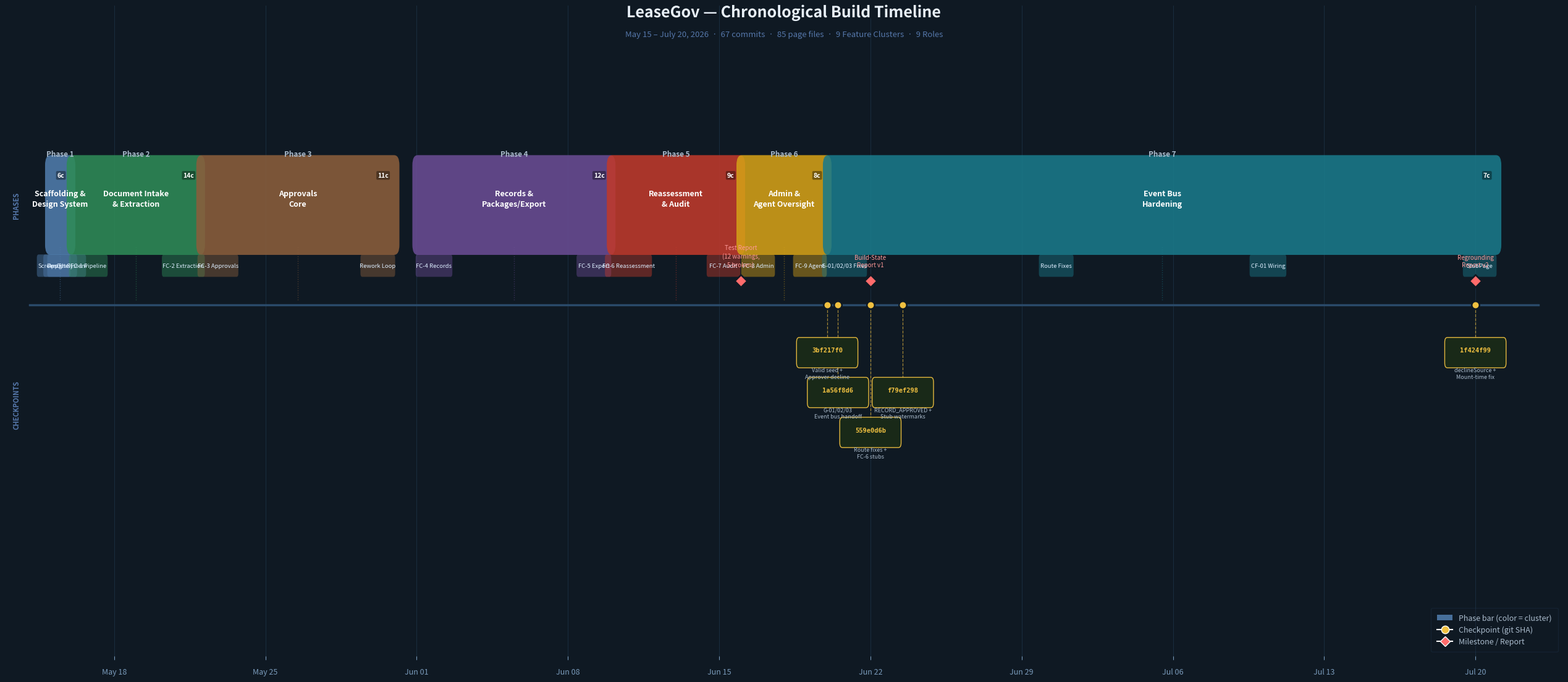

The script that saved this image: (Note: this script raises an exception after producing the figure.)
import matplotlib
matplotlib.use('Agg')
import matplotlib.pyplot as plt
import matplotlib.patches as mpatches
from matplotlib.patches import FancyBboxPatch
import matplotlib.patheffects as pe
import matplotlib.dates as mdates
from datetime import datetime, timedelta
import numpy as np

# ── Data ──────────────────────────────────────────────────────────────────────

phases = [
    {
        "id": 1, "label": "Phase 1",
        "title": "Scaffolding &\nDesign System",
        "start": "2026-05-15", "end": "2026-05-16",
        "color": "#4F7CAC",
        "fcs": ["Design System", "AppShell", "ScreenGate"],
        "commits": 6,
    },
    {
        "id": 2, "label": "Phase 2",
        "title": "Document Intake\n& Extraction",
        "start": "2026-05-16", "end": "2026-05-22",
        "color": "#2E8B57",
        "fcs": ["FC-1 Pipeline", "FC-2 Extraction"],
        "commits": 14,
    },
    {
        "id": 3, "label": "Phase 3",
        "title": "Approvals\nCore",
        "start": "2026-05-22", "end": "2026-05-31",
        "color": "#8B5E3C",
        "fcs": ["FC-3 Approvals", "Rework Loop"],
        "commits": 11,
    },
    {
        "id": 4, "label": "Phase 4",
        "title": "Records &\nPackages/Export",
        "start": "2026-06-01", "end": "2026-06-10",
        "color": "#6A4C93",
        "fcs": ["FC-4 Records", "FC-5 Export"],
        "commits": 12,
    },
    {
        "id": 5, "label": "Phase 5",
        "title": "Reassessment\n& Audit",
        "start": "2026-06-10", "end": "2026-06-16",
        "color": "#C0392B",
        "fcs": ["FC-6 Reassessment", "FC-7 Audit"],
        "commits": 9,
    },
    {
        "id": 6, "label": "Phase 6",
        "title": "Admin &\nAgent Oversight",
        "start": "2026-06-16", "end": "2026-06-20",
        "color": "#D4A017",
        "fcs": ["FC-8 Admin", "FC-9 Agent"],
        "commits": 8,
    },
    {
        "id": 7, "label": "Phase 7",
        "title": "Event Bus\nHardening",
        "start": "2026-06-20", "end": "2026-07-21",
        "color": "#1A7A8A",
        "fcs": ["G-01/02/03 Fixes", "Route Fixes", "CF-01 Wiring", "StubPage"],
        "commits": 7,
    },
]

# Checkpoints — (date_str, sha, label, x_nudge_days, y_offset)
checkpoints = [
    ("2026-06-20", "3bf217f0", "Valid seed +\nApprover decline",   0,   -1.2),
    ("2026-06-22", "1a56f8d6", "G-01/02/03\nEvent bus handoff",   -1.5, -2.2),
    ("2026-06-22", "559e0d6b", "Route fixes +\nFC-6 stubs",        0,   -3.2),
    ("2026-06-22", "f79ef298", "RECORD_APPROVED +\nStub watermarks", 1.5, -2.2),
    ("2026-07-20", "1f424f99", "declineSource +\nMount-time fix",  0,   -1.2),
]

milestones = [
    ("2026-06-16", "Test Report\n(12 warnings,\n5 broken)"),
    ("2026-06-22", "Build-State\nReport v1"),
    ("2026-07-20", "Regrounding\nReport v2"),
]

# ── Figure setup ──────────────────────────────────────────────────────────────

BG = '#0F1923'
fig, ax = plt.subplots(figsize=(26, 12))
fig.patch.set_facecolor(BG)
ax.set_facecolor(BG)

date_min = datetime(2026, 5, 13)
date_max = datetime(2026, 7, 24)
ax.set_xlim(date_min, date_max)
ax.set_ylim(-5.8, 10.5)

ax.xaxis.set_major_formatter(mdates.DateFormatter('%b %d'))
ax.xaxis.set_major_locator(mdates.WeekdayLocator(byweekday=0, interval=1))
ax.tick_params(axis='x', colors='#7A9BBB', labelsize=9, pad=10, length=4)
ax.tick_params(axis='y', left=False, labelleft=False)
for spine in ax.spines.values():
    spine.set_visible(False)

# Grid lines
for label in ax.get_xticklabels():
    x_pos = mdates.datestr2num(label.get_text() + " 2026") if label.get_text() else None
for x in ax.get_xticks():
    ax.axvline(x=x, color='#1A2D3F', linewidth=0.7, zorder=0)

# ── Timeline axis ─────────────────────────────────────────────────────────────

AXIS_Y = 3.0
ax.axhline(y=AXIS_Y, xmin=0.015, xmax=0.985, color='#2A4A6A', linewidth=2.5, zorder=1)

# ── Phase bars ────────────────────────────────────────────────────────────────

BAR_Y = 4.5
BAR_H = 2.0

for ph in phases:
    d0 = datetime.strptime(ph["start"], "%Y-%m-%d")
    d1 = datetime.strptime(ph["end"],   "%Y-%m-%d")
    x0 = mdates.date2num(d0)
    x1 = mdates.date2num(d1)
    w  = x1 - x0

    # Main bar
    bar = FancyBboxPatch(
        (x0 + 0.05, BAR_Y), w - 0.1, BAR_H,
        boxstyle="round,pad=0.25",
        facecolor=ph["color"], edgecolor='none', alpha=0.88, zorder=3
    )
    ax.add_patch(bar)

    cx = (x0 + x1) / 2

    # Phase label above bar
    ax.text(cx, BAR_Y + BAR_H + 0.18, ph["label"],
            ha='center', va='bottom', fontsize=8.5, fontweight='bold',
            color='#AABBCC', zorder=5)

    # Title inside bar
    ax.text(cx, BAR_Y + BAR_H * 0.58, ph["title"],
            ha='center', va='center', fontsize=9, fontweight='bold',
            color='white', zorder=5, linespacing=1.45)

    # Commit badge (top-right corner of bar)
    ax.text(x1 - 0.3, BAR_Y + BAR_H - 0.18, f"{ph['commits']}c",
            ha='right', va='top', fontsize=7.5, color='white',
            fontweight='bold', zorder=6,
            bbox=dict(boxstyle='round,pad=0.2', facecolor='#00000060', edgecolor='none'))

    # FC chips — single row below bar
    chip_y = BAR_Y - 0.52
    n = len(ph["fcs"])
    if n == 1:
        positions = [cx]
    else:
        positions = np.linspace(x0 + 0.8, x1 - 0.8, n)

    for fc, cpx in zip(ph["fcs"], positions):
        chip_w = max(len(fc) * 0.095 + 0.4, 1.4)
        chip = FancyBboxPatch(
            (cpx - chip_w / 2, chip_y - 0.2), chip_w, 0.4,
            boxstyle="round,pad=0.08",
            facecolor=ph["color"], edgecolor='none', alpha=0.45, zorder=4
        )
        ax.add_patch(chip)
        ax.text(cpx, chip_y, fc,
                ha='center', va='center', fontsize=6.8, color='#DDEEFF', zorder=5)

    # Connector to axis
    ax.plot([cx, cx], [BAR_Y - 0.05, AXIS_Y + 0.1],
            color=ph["color"], linewidth=1.0, alpha=0.45, zorder=2, linestyle=':')

# ── Milestones ────────────────────────────────────────────────────────────────

MS_Y = AXIS_Y + 0.6
for ms_date, ms_label in milestones:
    d = datetime.strptime(ms_date, "%Y-%m-%d")
    x = mdates.date2num(d)
    ax.plot(x, MS_Y, 'D', color='#FF6B6B', markersize=10, zorder=7,
            markeredgecolor=BG, markeredgewidth=1.8)
    ax.text(x, MS_Y + 0.32, ms_label,
            ha='center', va='bottom', fontsize=7, color='#FF9999',
            linespacing=1.35, zorder=7)

# ── Checkpoints ───────────────────────────────────────────────────────────────

for cp_date, sha, label, nudge_days, y_off in checkpoints:
    d = datetime.strptime(cp_date, "%Y-%m-%d") + timedelta(days=nudge_days)
    x = mdates.date2num(d)
    y_dot = AXIS_Y
    y_box = AXIS_Y + y_off

    # Dot on axis
    ax.plot(x, y_dot, 'o', color='#F0C040', markersize=9, zorder=8,
            markeredgecolor=BG, markeredgewidth=1.8)

    # Connector
    ax.plot([x, x], [y_dot - 0.12, y_box + 0.28],
            color='#F0C040', linewidth=0.9, alpha=0.65, linestyle='--', zorder=4)

    # Box
    box_w = 2.6
    box_h = 0.52
    box = FancyBboxPatch(
        (x - box_w / 2, y_box - box_h / 2), box_w, box_h,
        boxstyle="round,pad=0.12",
        facecolor='#1A2A18', edgecolor='#F0C040', linewidth=1.0, alpha=0.95, zorder=6
    )
    ax.add_patch(box)

    # SHA
    ax.text(x, y_box + 0.06, sha,
            ha='center', va='center', fontsize=7.5, color='#F0C040',
            fontweight='bold', fontfamily='monospace', zorder=7)

    # Label below box
    ax.text(x, y_box - box_h / 2 - 0.1, label,
            ha='center', va='top', fontsize=6.5, color='#AABBCC',
            linespacing=1.3, zorder=7)

# ── Axis section labels ───────────────────────────────────────────────────────

ax.text(mdates.date2num(date_min) + 0.3, BAR_Y + BAR_H / 2, 'PHASES',
        ha='left', va='center', fontsize=8, color='#5577AA',
        fontweight='bold', rotation=90, zorder=5)

ax.text(mdates.date2num(date_min) + 0.3, AXIS_Y - 2.5, 'CHECKPOINTS',
        ha='left', va='center', fontsize=8, color='#5577AA',
        fontweight='bold', rotation=90, zorder=5)

# ── Title ─────────────────────────────────────────────────────────────────────

ax.text(0.5, 1.0, 'LeaseGov — Chronological Build Timeline',
        transform=ax.transAxes, ha='center', va='top',
        fontsize=18, fontweight='bold', color='#E8F0F8',
        path_effects=[pe.withStroke(linewidth=4, foreground=BG)])

ax.text(0.5, 0.962, 'May 15 – July 20, 2026  ·  67 commits  ·  85 page files  ·  9 Feature Clusters  ·  9 Roles',
        transform=ax.transAxes, ha='center', va='top',
        fontsize=9.5, color='#5577AA')

# ── Legend ────────────────────────────────────────────────────────────────────

legend_items = [
    mpatches.Patch(facecolor='#4F7CAC', alpha=0.88, label='Phase bar (color = cluster)'),
    plt.Line2D([0], [0], marker='o', color='w', markerfacecolor='#F0C040',
               markersize=9, label='Checkpoint (git SHA)'),
    plt.Line2D([0], [0], marker='D', color='w', markerfacecolor='#FF6B6B',
               markersize=8, label='Milestone / Report'),
]
leg = ax.legend(handles=legend_items, loc='lower right',
                framealpha=0.2, facecolor=BG, edgecolor='#2A4A6A',
                labelcolor='#AABBCC', fontsize=9, borderpad=0.8)

plt.tight_layout(rect=[0.02, 0.04, 1.0, 0.97])
plt.savefig('/home/ubuntu/leasegov/build_timeline.png', dpi=180,
            facecolor=BG, bbox_inches='tight')
print("Saved: build_timeline.png")
